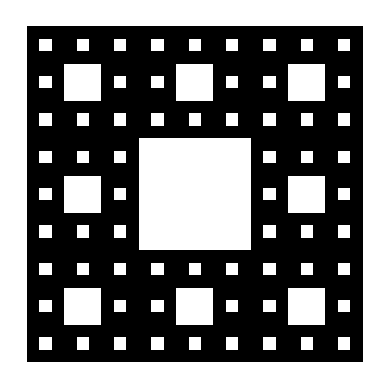

The script that saved this image:
import matplotlib.pyplot as plt
import numpy as np

# Parámetros del cuadrado de Sierpinski
nivel = 3  # Controla el número de subdivisiones o profundidad del fractal
size = 1   # Tamaño del cuadrado inicial

def sierpinski_carpet(ax, x_start, y_start, size, level):
    if level == 0:
        # Dibujar el cuadrado base en el nivel más bajo de la recursión
        ax.fill(
            [x_start, x_start + size, x_start + size, x_start],
            [y_start, y_start, y_start + size, y_start + size],
            'black'  # Rellenar el cuadrado en color negro
        )
    else:
        # Calcular el tamaño de cada subcuadrado en este nivel
        new_size = size / 3
        
        # Dibujar los 8 subcuadrados de manera recursiva (omitimos el central)
        for i in range(3):         # Fila del subcuadrado
            for j in range(3):     # Columna del subcuadrado
                if i == 1 and j == 1:
                    # Saltar el cuadrado central para crear el "agujero"
                    continue
                # Llamada recursiva para el siguiente nivel de cada subcuadrado
                sierpinski_carpet(ax, x_start + i * new_size, y_start + j * new_size, new_size, level - 1)

# Configuración del gráfico
fig, ax = plt.subplots()         # Crear una figura y un eje
ax.set_aspect('equal')           # Mantener proporciones iguales
ax.axis('off')                   # Ocultar los ejes para una visualización limpia

# Dibujar el cuadrado de Sierpinski
sierpinski_carpet(ax, 0, 0, size, nivel)

# Mostrar el gráfico
plt.show()
